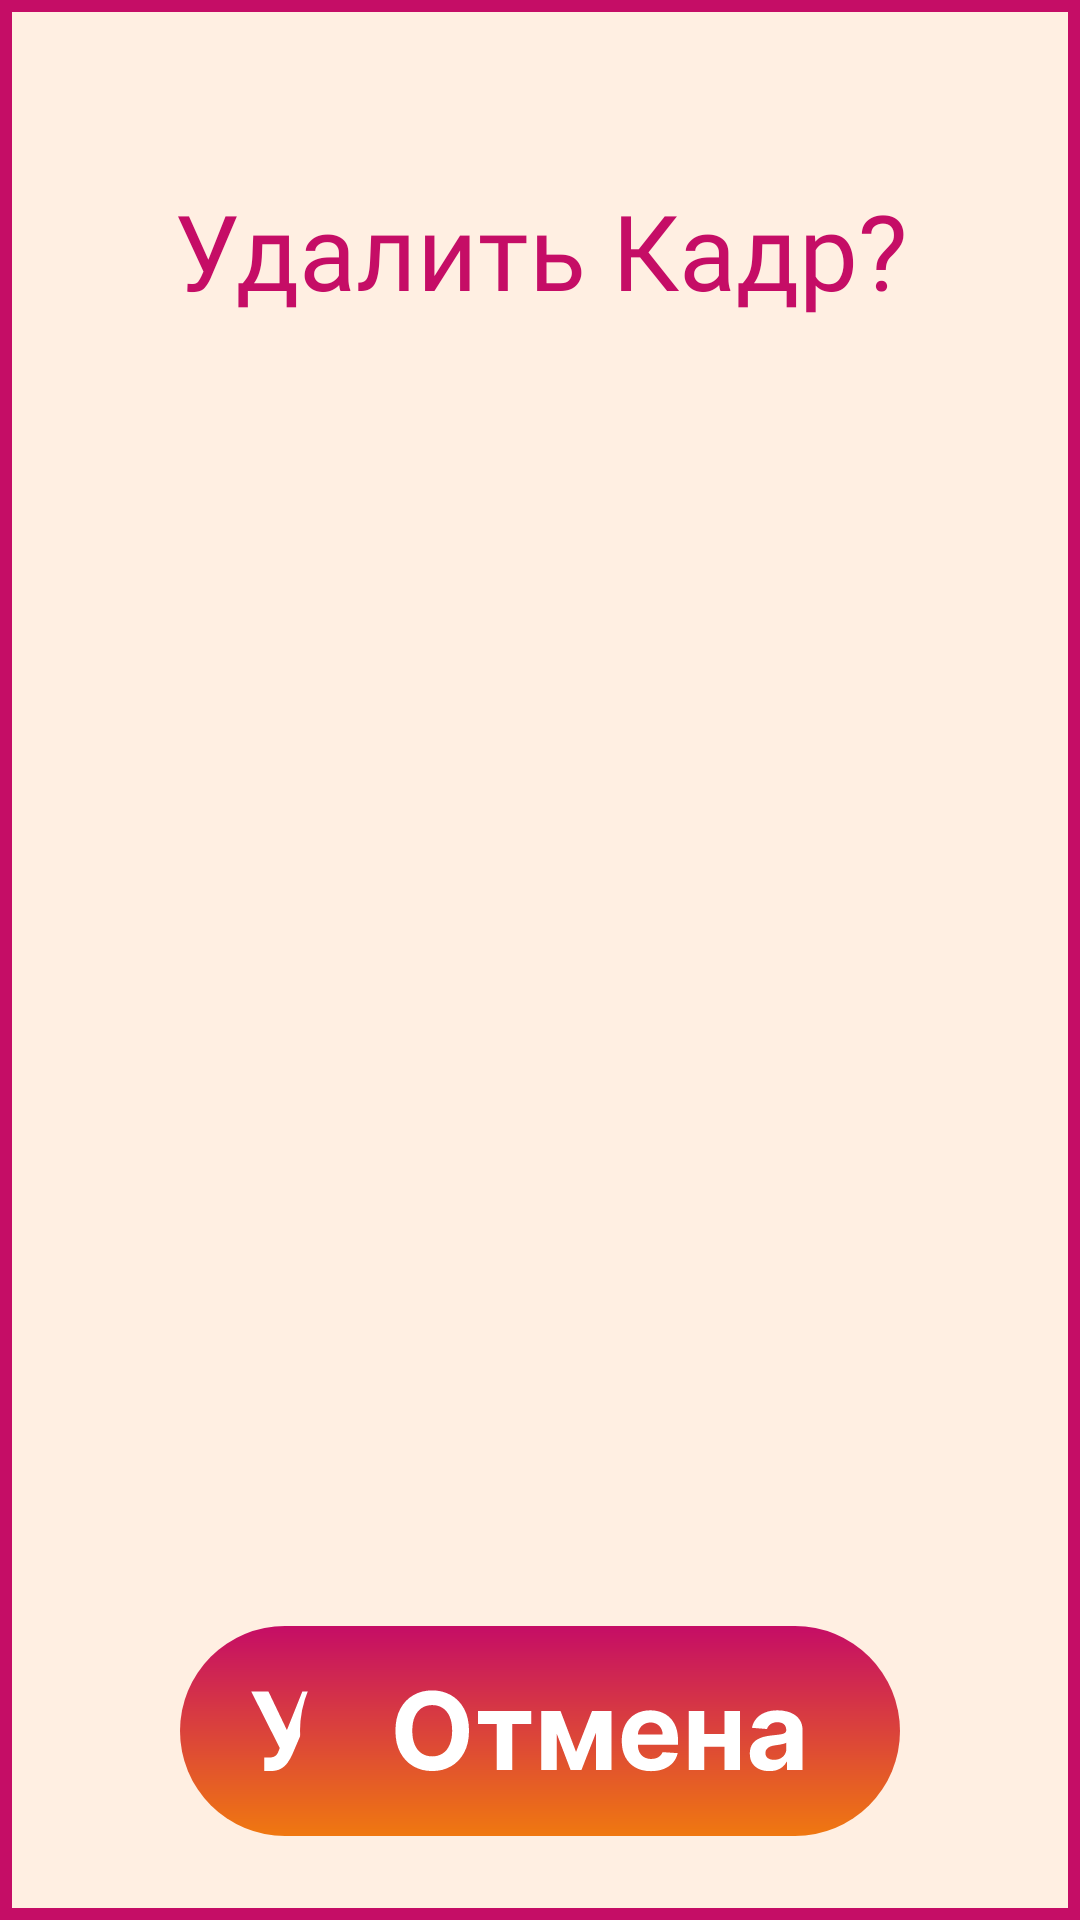

Reconstruct the res/layout file that produces this screen, plus the resources it refers to.
<!-- AndroidManifest.xml: application theme Theme.AnimationProject -->
<!-- res/layout/delete_dialog.xml -->
<?xml version="1.0" encoding="utf-8"?>
<androidx.constraintlayout.widget.ConstraintLayout xmlns:android="http://schemas.android.com/apk/res/android"
    xmlns:app="http://schemas.android.com/apk/res-auto"
    xmlns:tools="http://schemas.android.com/tools"
    android:layout_width="560dp"
    android:layout_height="250dp"
    android:background="@drawable/dialog_preview"
    android:foreground="@drawable/empty_pic">

    <TextView
        android:id="@+id/textDialog"
        style="@style/MainText"
        android:layout_width="wrap_content"
        android:layout_height="wrap_content"
        android:layout_marginTop="60dp"
        android:text="Удалить Кадр?"
        android:textSize="35dp"
        app:layout_constraintEnd_toEndOf="parent"
        app:layout_constraintStart_toStartOf="parent"
        app:layout_constraintTop_toTopOf="parent" />

    <ImageButton
        android:id="@+id/deleteFrameDialog"
        android:layout_width="wrap_content"
        android:layout_height="wrap_content"
        android:layout_marginStart="60dp"
        android:layout_marginBottom="28dp"
        android:background="@drawable/empty_pic"
        app:layout_constraintBottom_toBottomOf="parent"
        app:layout_constraintStart_toStartOf="parent"
        app:srcCompat="@drawable/ic_deletebutton" />

    <ImageButton
        android:id="@+id/cancelDialog"
        android:layout_width="wrap_content"
        android:layout_height="wrap_content"
        android:layout_marginEnd="60dp"
        android:layout_marginBottom="28dp"
        android:background="@drawable/empty_pic"
        app:layout_constraintBottom_toBottomOf="parent"
        app:layout_constraintEnd_toEndOf="parent"
        app:srcCompat="@drawable/ic_canceldialogbutton" />
</androidx.constraintlayout.widget.ConstraintLayout>
<!-- resources referenced by this layout -->
<resources>
  <!-- drawable dialog_preview (drawable) -->
  <?xml version="1.0" encoding="utf-8"?>
  <shape xmlns:android="http://schemas.android.com/apk/res/android">
      <solid android:color="#FFEFE2" />
      <stroke
          android:width="4dp"
          android:color="#c50d66" />
  </shape>
  <!-- drawable ic_canceldialogbutton: vector/xml drawable (drawable, 5055 chars, omitted) -->
  <!-- drawable ic_deletebutton: vector/xml drawable (drawable, 4238 chars, omitted) -->
  <style name="MainText">
         <item name="android:layout_width">wrap_content</item>
          <item name="android:layout_height">wrap_content</item>
          <item name="android:fontFamily">@font/inter_semibold</item>
          <item name="android:textSize">30dp</item>
          <item name="android:gravity">center_horizontal</item>
          <item name="android:textColor">#C50D66</item>
      </style>
  <style name="Theme.AnimationProject" parent="Theme.MaterialComponents.DayNight.NoActionBar">
          
          <item name="colorPrimary">@color/purple_500</item>
          <item name="colorPrimaryVariant">@color/purple_700</item>
          <item name="colorOnPrimary">@color/white</item>
          
          <item name="colorSecondary">@color/teal_200</item>
          <item name="colorSecondaryVariant">@color/teal_700</item>
          <item name="colorOnSecondary">@color/black</item>
          
          <item name="android:statusBarColor" tools:targetApi="l">?attr/colorPrimaryVariant</item>
          
      </style>
  <color name="purple_500">#FF6200EE</color>
  <color name="purple_700">#FF3700B3</color>
  <color name="white">#FFFFFFFF</color>
  <color name="teal_200">#FF03DAC5</color>
  <color name="teal_700">#FF018786</color>
  <color name="black">#FF000000</color>
</resources>
